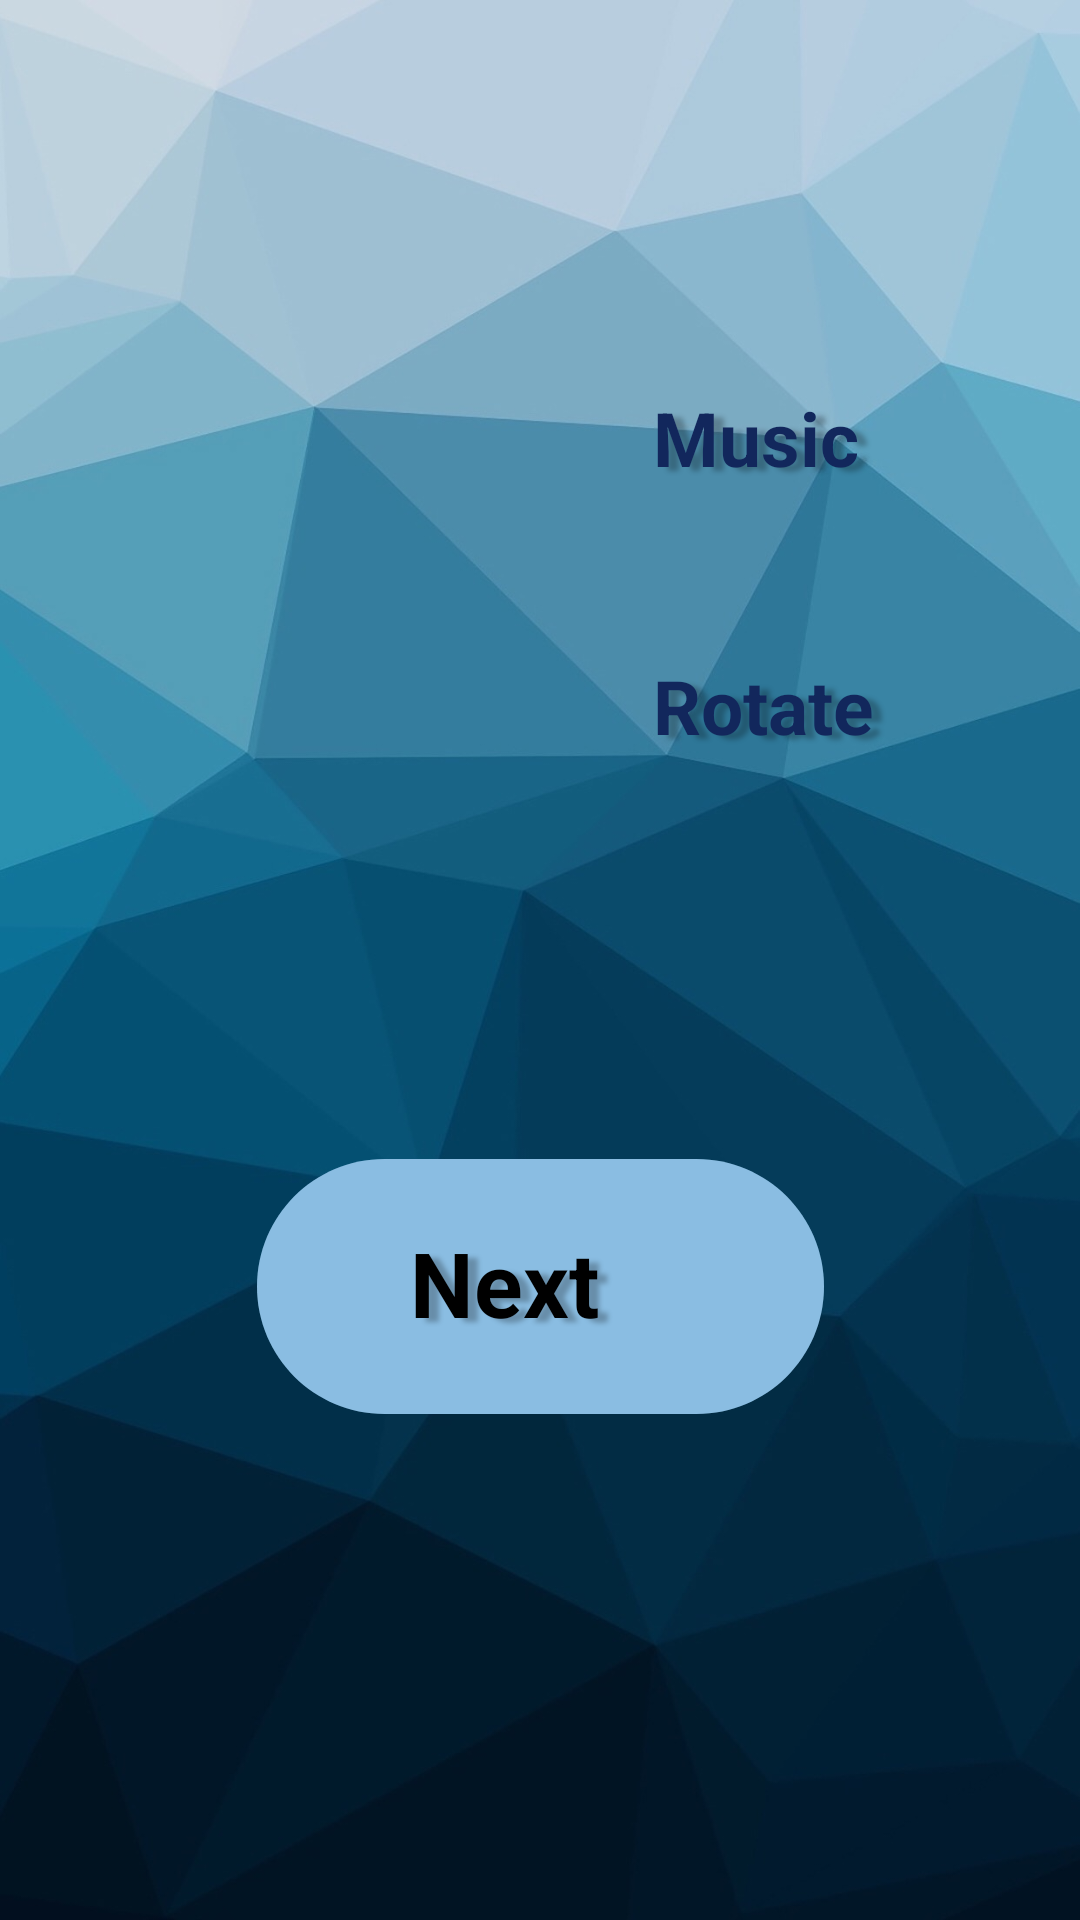

The Android layout XML behind this screen, and the referenced resources:
<!-- AndroidManifest.xml: application theme Theme.MyApplication -->
<!-- res/layout/activity_main3.xml -->
<androidx.constraintlayout.widget.ConstraintLayout
    xmlns:android="http://schemas.android.com/apk/res/android"
    xmlns:app="http://schemas.android.com/apk/res-auto"
    xmlns:tools="http://schemas.android.com/tools"
    android:id="@+id/android_lar"
    android:layout_width="fill_parent"
    android:layout_height="fill_parent"
    android:clipToOutline="true"
    android:background="@drawable/android_lar"
    >

    <View
        android:id="@+id/photo_2023_"
        android:layout_width="wrap_content"
        android:layout_height="wrap_content"
        android:layout_alignParentLeft="true"
        android:layout_alignParentTop="true"
        android:background="@drawable/photo_2023"
        app:layout_constraintBottom_toBottomOf="parent"
        app:layout_constraintEnd_toEndOf="parent"
        app:layout_constraintHorizontal_bias="0.0"
        app:layout_constraintStart_toStartOf="parent"
        app:layout_constraintTop_toTopOf="parent"
        app:layout_constraintVertical_bias="1.0" />

    <TextView
        android:id="@+id/music"
        android:layout_width="88dp"
        android:layout_height="31dp"
        android:layout_alignParentStart="true"
        android:layout_alignParentLeft="true"
        android:layout_alignParentTop="true"
        android:layout_alignParentEnd="true"
        android:layout_alignParentBottom="true"
        android:gravity="top"
        android:lineHeight="24sp"
        android:text="@string/music"
        android:textAppearance="@style/music"
        android:textStyle="bold"
        app:layout_constraintBottom_toBottomOf="parent"
        app:layout_constraintEnd_toEndOf="parent"
        app:layout_constraintHorizontal_bias="0.0"
        app:layout_constraintStart_toEndOf="@+id/checkBox"
        app:layout_constraintTop_toTopOf="parent"
        app:layout_constraintVertical_bias="0.212" />

    <TextView
        android:id="@+id/rotate"
        android:layout_width="98dp"
        android:layout_height="31dp"
        android:layout_alignParentStart="true"
        android:layout_alignParentLeft="true"
        android:layout_alignParentTop="true"
        android:layout_alignParentEnd="true"
        android:layout_alignParentBottom="true"
        android:gravity="top"
        android:text="@string/rotate"
        android:textAppearance="@style/rotate"
        android:textStyle="bold"
        app:layout_constraintBottom_toBottomOf="parent"
        app:layout_constraintEnd_toEndOf="parent"
        app:layout_constraintHorizontal_bias="0.0"
        app:layout_constraintStart_toEndOf="@+id/checkBox2"
        app:layout_constraintTop_toBottomOf="@+id/music"
        app:layout_constraintVertical_bias="0.13" />

    <CheckBox
        android:id="@+id/checkBox"
        android:layout_width="110dp"
        android:layout_height="94dp"
        android:layout_alignParentTop="true"
        android:layout_alignParentEnd="true"
        android:scrollbarSize="300dp"
        android:text=""
        app:layout_constraintBottom_toBottomOf="parent"
        app:layout_constraintEnd_toEndOf="parent"
        app:layout_constraintHorizontal_bias="0.431"
        app:layout_constraintStart_toStartOf="parent"
        app:layout_constraintTop_toTopOf="parent"
        app:layout_constraintVertical_bias="0.191" />

    <CheckBox
        android:id="@+id/checkBox2"
        android:layout_width="110dp"
        android:layout_height="93dp"
        android:layout_alignParentTop="true"
        android:layout_alignParentEnd="true"
        android:scrollbarSize="300dp"
        android:text=""
        app:layout_constraintBottom_toBottomOf="parent"
        app:layout_constraintEnd_toEndOf="parent"
        app:layout_constraintHorizontal_bias="0.431"
        app:layout_constraintStart_toStartOf="parent"
        app:layout_constraintTop_toTopOf="parent"
        app:layout_constraintVertical_bias="0.345" />

    <View
        android:id="@+id/rectangle_4"
        android:layout_width="189dp"
        android:layout_height="85dp"
        android:layout_alignParentLeft="true"
        android:layout_alignParentTop="true"
        android:background="@drawable/rectangle_4"
        android:elevation="4dp"
        android:onClick="to_game"
        app:layout_constraintBottom_toBottomOf="parent"
        app:layout_constraintEnd_toEndOf="parent"
        app:layout_constraintStart_toStartOf="parent"
        app:layout_constraintTop_toTopOf="parent"
        app:layout_constraintVertical_bias="0.696" />

    <TextView
        android:id="@+id/next"
        android:layout_width="87dp"
        android:layout_height="48dp"
        android:layout_alignParentStart="true"
        android:layout_alignParentLeft="true"
        android:layout_alignParentTop="true"
        android:layout_alignParentEnd="true"
        android:layout_alignParentBottom="true"
        android:elevation="15dp"
        android:gravity="top"
        android:lineHeight="36sp"
        android:text="@string/next"
        android:textAppearance="@style/next"
        android:textStyle="bold"
        app:layout_constraintBottom_toBottomOf="parent"
        app:layout_constraintEnd_toEndOf="@+id/rectangle_4"
        app:layout_constraintStart_toStartOf="@+id/rectangle_4"
        app:layout_constraintTop_toTopOf="parent"
        app:layout_constraintVertical_bias="0.688" />


</androidx.constraintlayout.widget.ConstraintLayout>
<!-- resources referenced by this layout -->
<resources>
  <!-- drawable android_lar (drawable) -->
  <vector
      xmlns:android="http://schemas.android.com/apk/res/android"
      xmlns:aapt="http://schemas.android.com/aapt"
      android:width="360dp"
      android:height="800dp"
      android:viewportWidth="360"
      android:viewportHeight="800"
      >
      <group>
          <clip-path
              android:pathData="M0 0H360V800H0V0Z"
              />
          <path
              android:pathData="M0 0V800H360V0"
              android:fillColor="#FFFFFF"
              />
      </group>
  </vector>
  <!-- drawable photo_2023: jpg bitmap (drawable, 94641 bytes) -->
  <!-- drawable rectangle_4 (drawable) -->
  <vector
          xmlns:android="http://schemas.android.com/apk/res/android"
          xmlns:aapt="http://schemas.android.com/aapt"
          android:width="189dp"
          android:height="85dp"
          android:viewportWidth="189"
          android:viewportHeight="85"
          >
          <group>
              <clip-path
                  android:pathData="M42.5 0H146.5C169.972 0 189 19.0279 189 42.5C189 65.9721 169.972 85 146.5 85H42.5C19.0279 85 0 65.9721 0 42.5C0 19.0279 19.0279 0 42.5 0Z"
                  />
              <path
                  android:pathData="M0 0V85H189V0"
                  android:fillColor="#ACE3EF"
                  />
              <path
                  android:pathData="M0 0V85H189V0"
                  android:fillColor="#330026AE"
                  />
          </group>
      </vector>
  <string name="music">
  Music
  </string>
  <string name="next">
  Next
  </string>
  <string name="rotate">
  Rotate
  </string>
  <style name="music">
          <item name="android:shadowColor">#40000000</item>
          <item name="android:textSize">25sp</item>
          <item name="android:textColor">#12275C</item>
          <item name="android:shadowDx">10</item>
          <item name="android:shadowDy">4</item>
          <item name="android:shadowRadius">4</item>
      </style>
  <style name="next">
          <item name="android:textSize">30sp</item>
          <item name="android:textColor">#000000</item>
          <item name="android:shadowColor">#40000000</item>
          <item name="android:shadowDx">10</item>
          <item name="android:shadowDy">4</item>
          <item name="android:shadowRadius">4</item>
      </style>
  <style name="rotate">
          <item name="android:shadowColor">#40000000</item>
          <item name="android:textSize">25sp</item>
          <item name="android:textColor">#12275C</item>
          <item name="android:shadowDx">10</item>
          <item name="android:shadowDy">4</item>
          <item name="android:shadowRadius">4</item>
      </style>
</resources>
